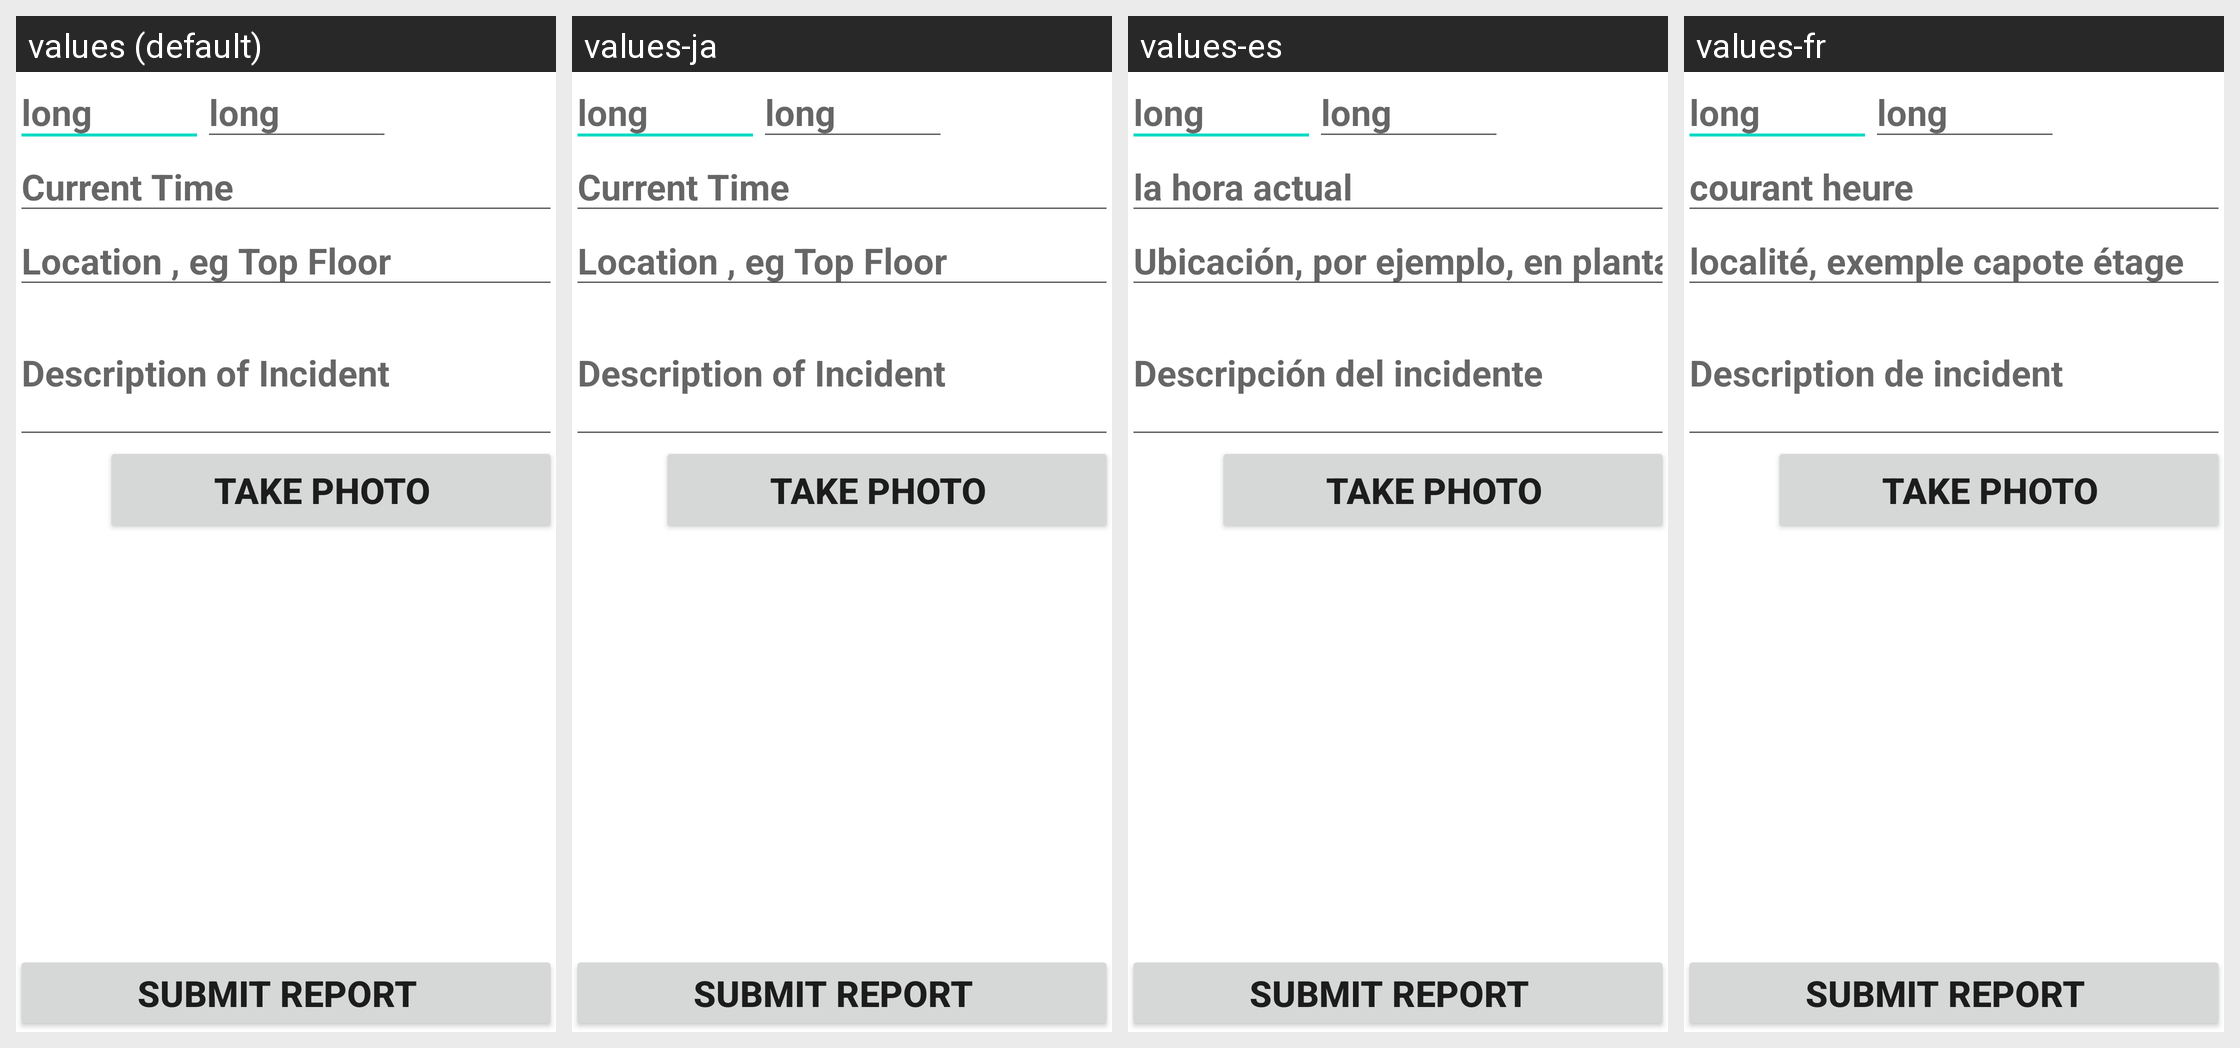

This grid shows one Android layout under several languages. Give, for every string resource on the screen, its name, the default text and each shown locale's text.
Android screen res/layout/activity_report_incident.xml rendered under 4 locales, left to right: values (default), values-ja, values-es, values-fr. Device: Nexus 5 (rendered at 1080×1920; each locale shown at half size, 540×960, under a caption strip naming it); theme AppTheme.
Strings drawn on this screen, with the default value and each locale's value (text and hints the layout hard-codes, and strings that could not be matched under every locale, appear in the picture but are not listed):

location_human
  values: Location , eg Top Floor
  values-ja: Location , eg Top Floor
  values-es: Ubicación, por ejemplo, en planta alta
  values-fr: localité, exemple capote étage

time
  values: Current Time
  values-ja: Current Time
  values-es: la hora actual
  values-fr: courant heure

desc
  values: Description of Incident
  values-ja: Description of Incident
  values-es: Descripción del incidente
  values-fr: Description de incident
